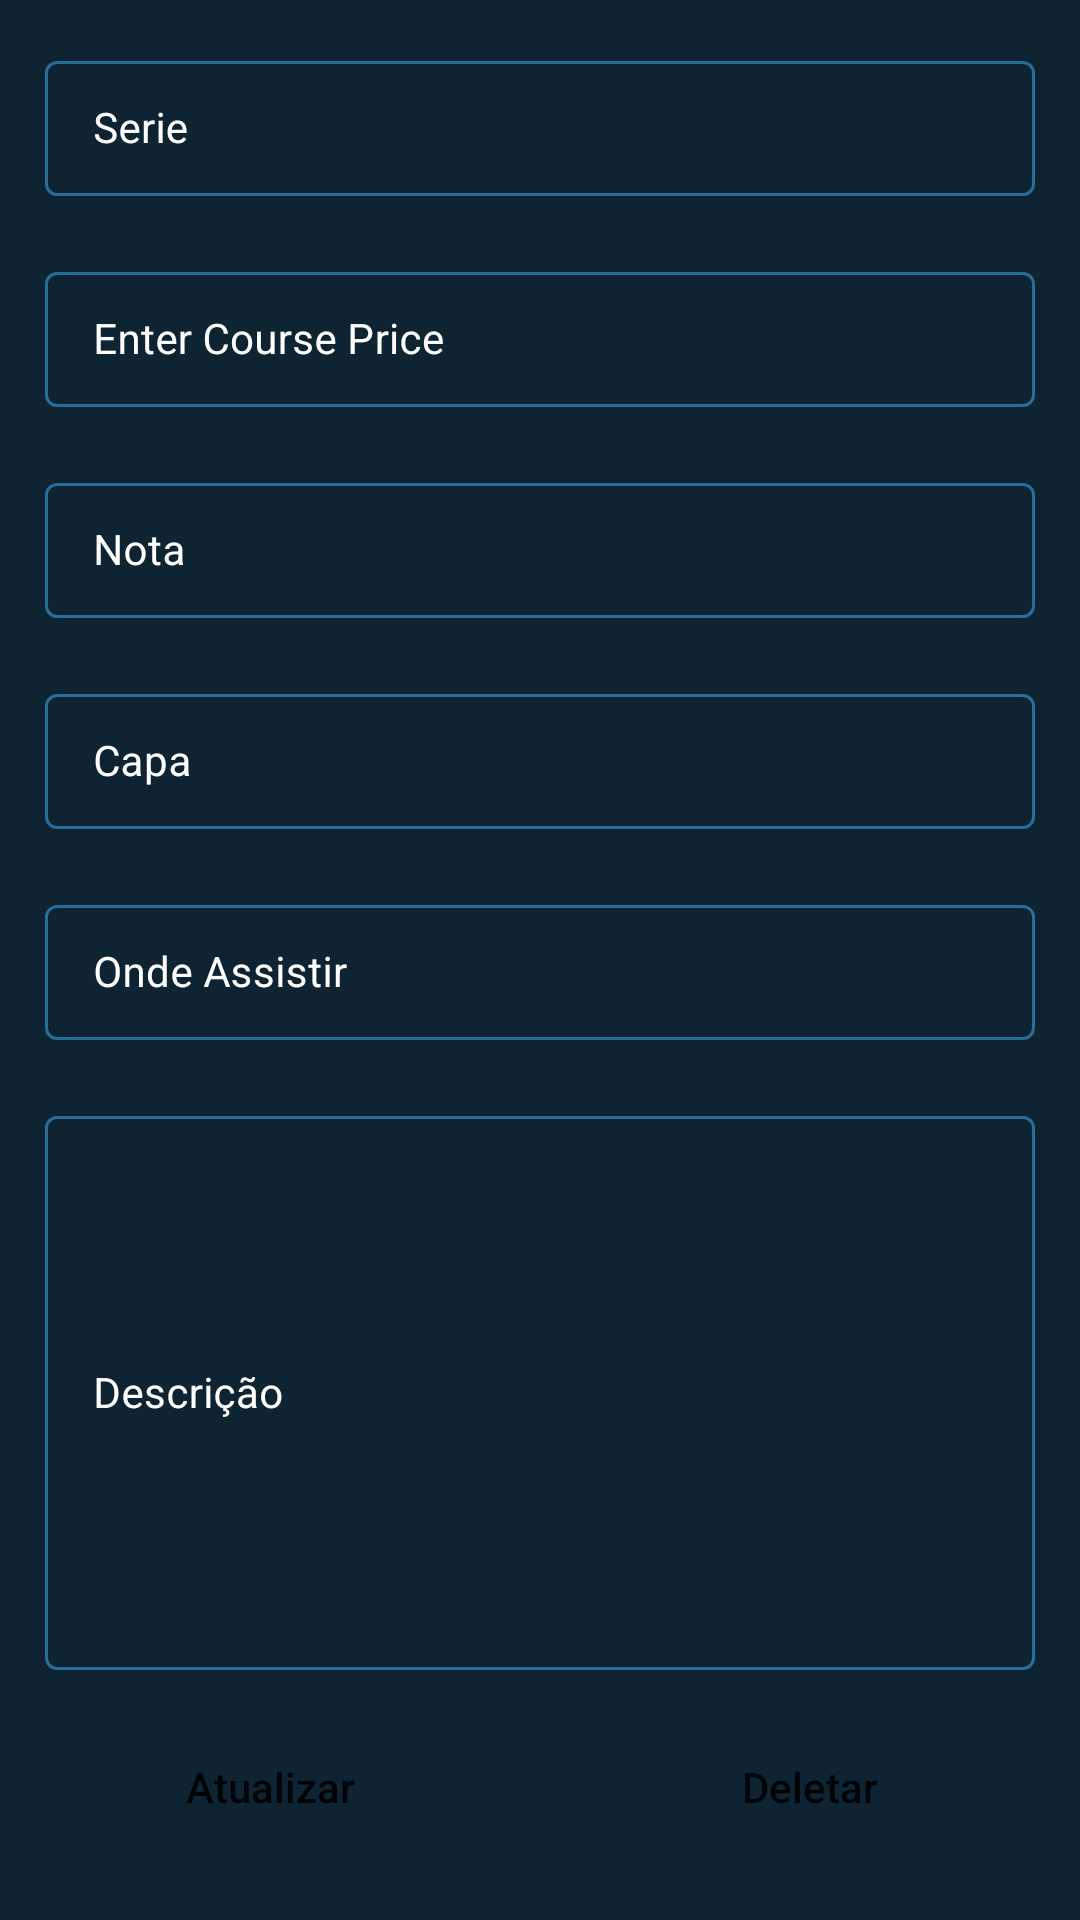

Reconstruct the res/layout file that produces this screen, plus the resources it refers to.
<!-- AndroidManifest.xml: application theme Theme.FirebaseCrudApp -->
<!-- res/layout/activity_edit_serie.xml -->
<?xml version="1.0" encoding="utf-8"?>
<ScrollView xmlns:android="http://schemas.android.com/apk/res/android"
    xmlns:app="http://schemas.android.com/apk/res-auto"
    xmlns:tools="http://schemas.android.com/tools"
    android:layout_width="match_parent"
    android:layout_height="match_parent"
    android:background="@color/black_shade_1"
    tools:context=".EditSerieActivity">

    <RelativeLayout
        android:layout_width="match_parent"
        android:layout_height="wrap_content">

        <LinearLayout
            android:layout_width="match_parent"
            android:layout_height="wrap_content"
            android:orientation="vertical">

            
            <com.google.android.material.textfield.TextInputLayout
                android:id="@+id/idTILCourseName"
                style="@style/LoginTextInputLayoutStyle"
                android:layout_width="match_parent"
                android:layout_height="wrap_content"
                android:layout_marginLeft="10dp"
                android:layout_marginTop="10dp"
                android:layout_marginRight="10dp"
                android:hint="Serie"
                android:padding="5dp"
                android:textColorHint="@color/white"
                app:hintTextColor="@color/white">

                <com.google.android.material.textfield.TextInputEditText
                    android:id="@+id/idEdtCourseName"
                    android:layout_width="match_parent"
                    android:layout_height="match_parent"
                    android:ems="10"
                    android:importantForAutofill="no"
                    android:inputType="textImeMultiLine|textMultiLine"
                    android:textColor="@color/white"
                    android:textColorHint="@color/white"
                    android:textSize="14sp" />
            </com.google.android.material.textfield.TextInputLayout>

            

            <com.google.android.material.textfield.TextInputLayout
                android:id="@+id/idTILCoursePrice"
                style="@style/LoginTextInputLayoutStyle"
                android:layout_width="match_parent"
                android:layout_height="wrap_content"
                android:layout_marginLeft="10dp"
                android:layout_marginTop="10dp"
                android:layout_marginRight="10dp"
                android:hint="Enter Course Price"
                android:padding="5dp"
                android:textColorHint="@color/white"
                app:boxStrokeColor="@color/purple_200"
                app:hintTextColor="@color/white">

                <com.google.android.material.textfield.TextInputEditText
                    android:id="@+id/idEdtCoursePrice"
                    android:layout_width="match_parent"
                    android:layout_height="match_parent"
                    android:ems="10"
                    android:importantForAutofill="no"
                    android:inputType="phone"
                    android:textColor="@color/white"
                    android:textColorHint="@color/white"
                    android:textSize="14sp"
                    app:boxStrokeColor="@color/purple_200" />
            </com.google.android.material.textfield.TextInputLayout>

            

            <com.google.android.material.textfield.TextInputLayout
                android:id="@+id/idTILCourseSuitedFor"
                style="@style/LoginTextInputLayoutStyle"
                android:layout_width="match_parent"
                android:layout_height="wrap_content"
                android:layout_marginLeft="10dp"
                android:layout_marginTop="10dp"
                android:layout_marginRight="10dp"
                android:hint="Nota"
                android:padding="5dp"
                android:textColorHint="@color/white"
                app:hintTextColor="@color/white">

                <com.google.android.material.textfield.TextInputEditText
                    android:id="@+id/idEdtSuitedFor"
                    android:layout_width="match_parent"
                    android:layout_height="match_parent"
                    android:ems="10"
                    android:importantForAutofill="no"
                    android:inputType="textImeMultiLine|textMultiLine"
                    android:textColor="@color/white"
                    android:textColorHint="@color/white"
                    android:textSize="14sp" />
            </com.google.android.material.textfield.TextInputLayout>

            

            <com.google.android.material.textfield.TextInputLayout
                android:id="@+id/idTILCourseImageLink"
                style="@style/LoginTextInputLayoutStyle"
                android:layout_width="match_parent"
                android:layout_height="wrap_content"
                android:layout_marginLeft="10dp"
                android:layout_marginTop="10dp"
                android:layout_marginRight="10dp"
                android:hint="Capa"
                android:padding="5dp"
                android:textColorHint="@color/white"
                app:hintTextColor="@color/white">

                <com.google.android.material.textfield.TextInputEditText
                    android:id="@+id/idEdtCourseImageLink"
                    android:layout_width="match_parent"
                    android:layout_height="match_parent"
                    android:ems="10"
                    android:importantForAutofill="no"
                    android:inputType="textImeMultiLine|textMultiLine"
                    android:textColor="@color/white"
                    android:textColorHint="@color/white"
                    android:textSize="14sp" />
            </com.google.android.material.textfield.TextInputLayout>

            

            <com.google.android.material.textfield.TextInputLayout
                android:id="@+id/idTILCourseLink"
                style="@style/LoginTextInputLayoutStyle"
                android:layout_width="match_parent"
                android:layout_height="wrap_content"
                android:layout_marginLeft="10dp"
                android:layout_marginTop="10dp"
                android:layout_marginRight="10dp"
                android:hint="Onde Assistir"
                android:padding="5dp"
                android:textColorHint="@color/white"
                app:hintTextColor="@color/white">

                <com.google.android.material.textfield.TextInputEditText
                    android:id="@+id/idEdtCourseLink"
                    android:layout_width="match_parent"
                    android:layout_height="match_parent"
                    android:ems="10"
                    android:importantForAutofill="no"
                    android:inputType="textImeMultiLine|textMultiLine"
                    android:textColor="@color/white"
                    android:textColorHint="@color/white"
                    android:textSize="14sp" />
            </com.google.android.material.textfield.TextInputLayout>


            
            <com.google.android.material.textfield.TextInputLayout
                android:id="@+id/idTILCourseDescription"
                style="@style/LoginTextInputLayoutStyle"
                android:layout_width="match_parent"
                android:layout_height="200dp"
                android:layout_marginLeft="10dp"
                android:layout_marginTop="10dp"
                android:layout_marginRight="10dp"
                android:hint="Descrição"
                android:padding="5dp"
                android:textColorHint="@color/white"
                app:hintTextColor="@color/white">

                <com.google.android.material.textfield.TextInputEditText
                    android:id="@+id/idEdtCourseDescription"
                    android:layout_width="match_parent"
                    android:layout_height="match_parent"
                    android:ems="10"
                    android:importantForAutofill="no"
                    android:inputType="textImeMultiLine|textMultiLine"
                    android:textColor="@color/white"
                    android:textColorHint="@color/white"
                    android:textSize="14sp" />
            </com.google.android.material.textfield.TextInputLayout>

            <LinearLayout
                android:layout_width="match_parent"
                android:layout_height="wrap_content"
                android:orientation="horizontal"
                android:weightSum="2">

                
                <Button
                    android:id="@+id/idBtnAddCourse"
                    android:layout_width="0dp"
                    android:layout_height="wrap_content"
                    android:layout_marginStart="10dp"
                    android:layout_marginTop="10dp"
                    android:layout_marginEnd="10dp"
                    android:layout_marginBottom="10dp"
                    android:layout_weight="1"
                    android:background="@drawable/button_back"
                    android:text="Atualizar"
                    android:textAllCaps="false" />

                
                <Button
                    android:id="@+id/idBtnDeleteCourse"
                    android:layout_width="0dp"
                    android:layout_height="wrap_content"
                    android:layout_marginStart="10dp"
                    android:layout_marginTop="10dp"
                    android:layout_marginEnd="10dp"
                    android:layout_marginBottom="10dp"
                    android:layout_weight="1"
                    android:background="@drawable/button_back"
                    android:text="Deletar"
                    android:textAllCaps="false" />

            </LinearLayout>
        </LinearLayout>

        
        <ProgressBar
            android:id="@+id/idPBLoading"
            android:layout_width="wrap_content"
            android:layout_height="wrap_content"
            android:layout_centerInParent="true"
            android:layout_gravity="center"
            android:layout_marginTop="20dp"
            android:indeterminate="true"
            android:indeterminateDrawable="@drawable/progress_back"
            android:visibility="gone" />

    </RelativeLayout>


</ScrollView>
<!-- resources referenced by this layout -->
<resources>
  <color name="black_shade_1">#0e2433</color>
  <color name="purple_200">#296D98</color>
  <color name="white">#FFFFFFFF</color>
  <style name="LoginTextInputLayoutStyle" parent="Widget.MaterialComponents.TextInputLayout.OutlinedBox.Dense">
          <item name="boxStrokeColor">#296D98</item>
          <item name="boxStrokeWidth">1dp</item>
      </style>
  <style name="Theme.FirebaseCrudApp" parent="Theme.MaterialComponents.DayNight.DarkActionBar">
          
          <item name="colorPrimary">@color/purple_500</item>
          <item name="colorPrimaryVariant">@color/purple_700</item>
          <item name="colorOnPrimary">@color/white</item>
          
          <item name="colorSecondary">@color/teal_200</item>
          <item name="colorSecondaryVariant">@color/teal_700</item>
          <item name="colorOnSecondary">@color/black</item>
          
          <item name="android:statusBarColor" tools:targetApi="l">?attr/colorPrimaryVariant</item>
          
      </style>
  <color name="purple_500">#296D98</color>
  <color name="purple_700">#296D98</color>
  <color name="teal_200">#FF03DAC5</color>
  <color name="teal_700">#FF018786</color>
  <color name="black">#FF000000</color>
</resources>
